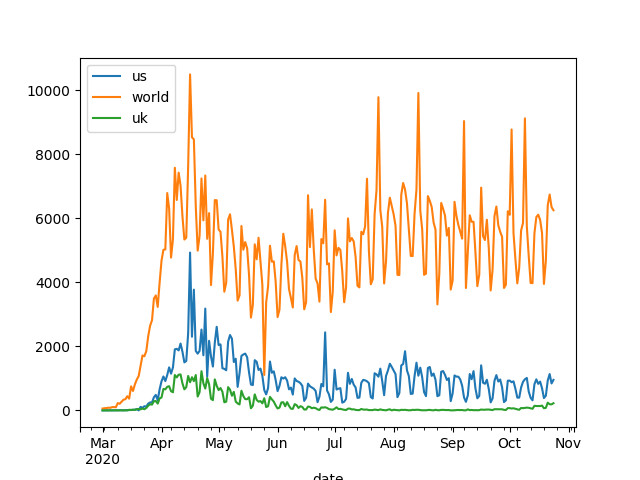

The file beside this chart, header and first rows:
date, us, world, uk
2020/03/01, 1, 58, 0
2020/03/02, 1, 67, 0
2020/03/03, 4, 72, 0
2020/03/04, 3, 84, 0
2020/03/05, 2, 80, 0
2020/03/06, 1, 102, 0
2020/03/07, 2, 104, 1
2020/03/08, 3, 97, 1
2020/03/09, 4, 228, 0
2020/03/10, 5, 208, 1
2020/03/11, 2, 273, 4
2020/03/12, 2, 333, 0
2020/03/13, 10, 350, 2
2020/03/14, 7, 443, 1
2020/03/15, 10, 367, 19
2020/03/16, 12, 751, 14
2020/03/17, 16, 606, 22
2020/03/18, 23, 811, 17
2020/03/19, 42, 963, 34
2020/03/20, 0, 1075, 46
2020/03/21, 110, 1387, 32
2020/03/22, 80, 1716, 58
2020/03/23, 131, 1691, 36
2020/03/24, 119, 1854, 76
2020/03/25, 211, 2315, 148
2020/03/26, 249, 2645, 191
2020/03/27, 246, 2814, 181
2020/03/28, 411, 3492, 288
2020/03/29, 484, 3590, 292
2020/03/30, 318, 3231, 212
2020/03/31, 661, 3993, 374
2020/04/01, 909, 4677, 403
2020/04/02, 1059, 5015, 672
2020/04/03, 915, 5026, 657
2020/04/04, 1104, 6786, 736
2020/04/05, 1344, 6298, 756
2020/04/06, 1146, 4771, 599
2020/04/07, 1342, 5345, 567
2020/04/08, 1906, 7576, 1105
2020/04/09, 1922, 6570, 1030
2020/04/10, 1873, 7424, 1116
2020/04/11, 2087, 7016, 1122
2020/04/12, 1831, 6064, 843
2020/04/13, 1500, 5335, 657
2020/04/14, 1541, 5390, 724
2020/04/15, 2408, 7619, 1076
2020/04/16, 4928, 10491, 880
2020/04/17, 2299, 8527, 1036
2020/04/18, 3770, 8463, 913
2020/04/19, 1856, 6373, 1105
2020/04/20, 1772, 4988, 432
2020/04/21, 1857, 5450, 570
2020/04/22, 2524, 7243, 1224
2020/04/23, 1721, 5935, 847
2020/04/24, 3179, 7335, 682
2020/04/25, 1054, 5359, 1010
2020/04/26, 2172, 6160, 815
2020/04/27, 1687, 3913, 364
2020/04/28, 1369, 4899, 320
2020/04/29, 2110, 6566, 969
... 178 more rows
